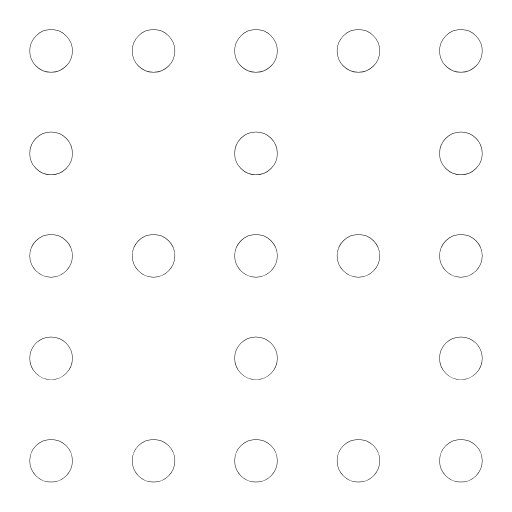
t = 0.00 s
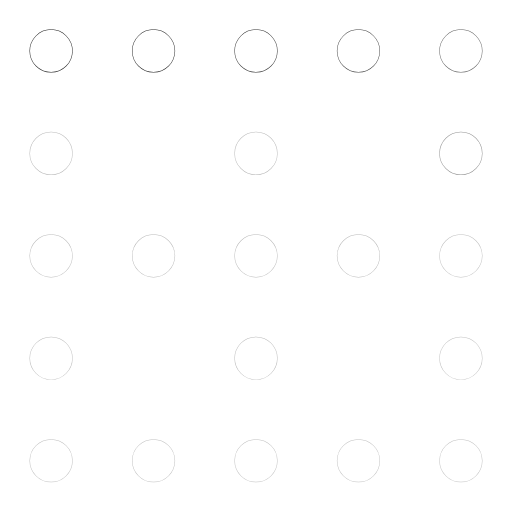
t = 0.32 s
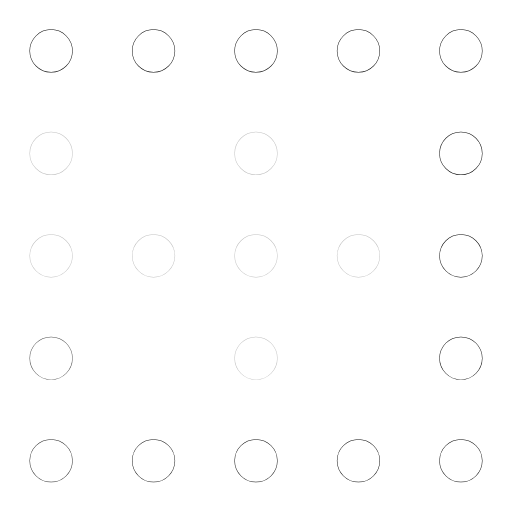
t = 0.64 s
t = 0.86 s: frame unchanged from t = 0.00 s, image omitted
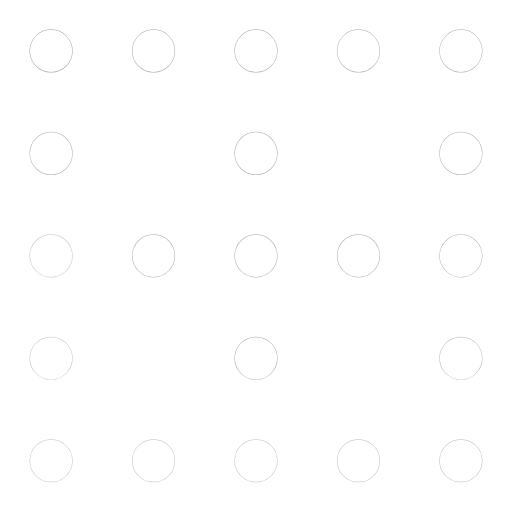
t = 1.27 s
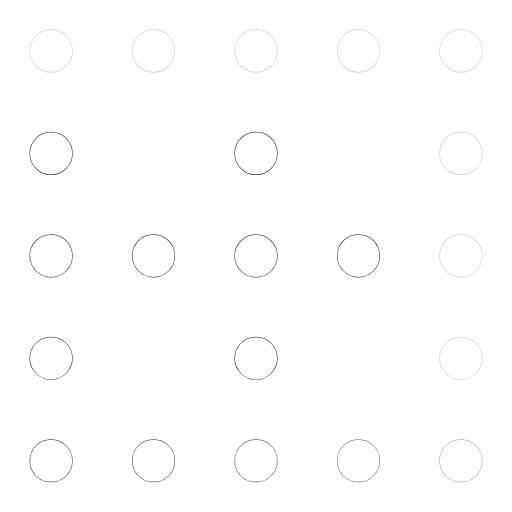
t = 1.45 s

The animated SVG that drew these frames (rendered in a browser with its animation timeline set to each time). Animation: 21 SMIL elements (animate=21); one cycle of 1.90 s, repeats indefinitely.

<svg xmlns="http://www.w3.org/2000/svg" width="24" height="24" viewBox="0 0 24 24" fill="none"><g transform="translate(-1.56 -1.568) scale(1.13)"><circle stroke="currentColor" stroke-width="1.77" stroke-linecap="round" stroke-linejoin="round" fill="none" cx="3.5" cy="3.5" r="0.01"><animate attributeName="opacity" values="1;0.25;1;1;0.25;1;1" keyTimes="0;0.054;0.45;0.6;0.864;0.9;1" dur="1.9s" repeatCount="indefinite" calcMode="spline" keySplines="0.16 1 0.3 1;0.16 1 0.3 1;0.16 1 0.3 1;0.16 1 0.3 1;0.16 1 0.3 1;0.16 1 0.3 1"/></circle><circle stroke="currentColor" stroke-width="1.77" stroke-linecap="round" stroke-linejoin="round" fill="none" cx="7.75" cy="3.5" r="0.01"><animate attributeName="opacity" values="1;0.25;1;1;0.25;1;1" keyTimes="0;0.0742;0.45;0.6;0.8505;0.9;1" dur="1.9s" repeatCount="indefinite" calcMode="spline" keySplines="0.16 1 0.3 1;0.16 1 0.3 1;0.16 1 0.3 1;0.16 1 0.3 1;0.16 1 0.3 1;0.16 1 0.3 1"/></circle><circle stroke="currentColor" stroke-width="1.77" stroke-linecap="round" stroke-linejoin="round" fill="none" cx="12" cy="3.5" r="0.01"><animate attributeName="opacity" values="1;0.25;1;1;0.25;1;1" keyTimes="0;0.0945;0.45;0.6;0.837;0.9;1" dur="1.9s" repeatCount="indefinite" calcMode="spline" keySplines="0.16 1 0.3 1;0.16 1 0.3 1;0.16 1 0.3 1;0.16 1 0.3 1;0.16 1 0.3 1;0.16 1 0.3 1"/></circle><circle stroke="currentColor" stroke-width="1.77" stroke-linecap="round" stroke-linejoin="round" fill="none" cx="16.25" cy="3.5" r="0.01"><animate attributeName="opacity" values="1;0.25;1;1;0.25;1;1" keyTimes="0;0.1148;0.45;0.6;0.8235;0.9;1" dur="1.9s" repeatCount="indefinite" calcMode="spline" keySplines="0.16 1 0.3 1;0.16 1 0.3 1;0.16 1 0.3 1;0.16 1 0.3 1;0.16 1 0.3 1;0.16 1 0.3 1"/></circle><circle stroke="currentColor" stroke-width="1.77" stroke-linecap="round" stroke-linejoin="round" fill="none" cx="20.5" cy="3.5" r="0.01"><animate attributeName="opacity" values="1;0.25;1;1;0.25;1;1" keyTimes="0;0.135;0.45;0.6;0.81;0.9;1" dur="1.9s" repeatCount="indefinite" calcMode="spline" keySplines="0.16 1 0.3 1;0.16 1 0.3 1;0.16 1 0.3 1;0.16 1 0.3 1;0.16 1 0.3 1;0.16 1 0.3 1"/></circle><circle stroke="currentColor" stroke-width="1.77" stroke-linecap="round" stroke-linejoin="round" fill="none" cx="20.5" cy="7.75" r="0.01"><animate attributeName="opacity" values="1;0.25;1;1;0.25;1;1" keyTimes="0;0.1552;0.45;0.6;0.7965;0.9;1" dur="1.9s" repeatCount="indefinite" calcMode="spline" keySplines="0.16 1 0.3 1;0.16 1 0.3 1;0.16 1 0.3 1;0.16 1 0.3 1;0.16 1 0.3 1;0.16 1 0.3 1"/></circle><circle stroke="currentColor" stroke-width="1.77" stroke-linecap="round" stroke-linejoin="round" fill="none" cx="20.5" cy="12" r="0.01"><animate attributeName="opacity" values="1;0.25;1;1;0.25;1;1" keyTimes="0;0.1755;0.45;0.6;0.783;0.9;1" dur="1.9s" repeatCount="indefinite" calcMode="spline" keySplines="0.16 1 0.3 1;0.16 1 0.3 1;0.16 1 0.3 1;0.16 1 0.3 1;0.16 1 0.3 1;0.16 1 0.3 1"/></circle><circle stroke="currentColor" stroke-width="1.77" stroke-linecap="round" stroke-linejoin="round" fill="none" cx="20.5" cy="16.25" r="0.01"><animate attributeName="opacity" values="1;0.25;1;1;0.25;1;1" keyTimes="0;0.1958;0.45;0.6;0.7695;0.9;1" dur="1.9s" repeatCount="indefinite" calcMode="spline" keySplines="0.16 1 0.3 1;0.16 1 0.3 1;0.16 1 0.3 1;0.16 1 0.3 1;0.16 1 0.3 1;0.16 1 0.3 1"/></circle><circle stroke="currentColor" stroke-width="1.77" stroke-linecap="round" stroke-linejoin="round" fill="none" cx="20.5" cy="20.5" r="0.01"><animate attributeName="opacity" values="1;0.25;1;1;0.25;1;1" keyTimes="0;0.216;0.45;0.6;0.756;0.9;1" dur="1.9s" repeatCount="indefinite" calcMode="spline" keySplines="0.16 1 0.3 1;0.16 1 0.3 1;0.16 1 0.3 1;0.16 1 0.3 1;0.16 1 0.3 1;0.16 1 0.3 1"/></circle><circle stroke="currentColor" stroke-width="1.77" stroke-linecap="round" stroke-linejoin="round" fill="none" cx="16.25" cy="20.5" r="0.01"><animate attributeName="opacity" values="1;0.25;1;1;0.25;1;1" keyTimes="0;0.2362;0.45;0.6;0.7425;0.9;1" dur="1.9s" repeatCount="indefinite" calcMode="spline" keySplines="0.16 1 0.3 1;0.16 1 0.3 1;0.16 1 0.3 1;0.16 1 0.3 1;0.16 1 0.3 1;0.16 1 0.3 1"/></circle><circle stroke="currentColor" stroke-width="1.77" stroke-linecap="round" stroke-linejoin="round" fill="none" cx="12" cy="20.5" r="0.01"><animate attributeName="opacity" values="1;0.25;1;1;0.25;1;1" keyTimes="0;0.2565;0.45;0.6;0.729;0.9;1" dur="1.9s" repeatCount="indefinite" calcMode="spline" keySplines="0.16 1 0.3 1;0.16 1 0.3 1;0.16 1 0.3 1;0.16 1 0.3 1;0.16 1 0.3 1;0.16 1 0.3 1"/></circle><circle stroke="currentColor" stroke-width="1.77" stroke-linecap="round" stroke-linejoin="round" fill="none" cx="7.75" cy="20.5" r="0.01"><animate attributeName="opacity" values="1;0.25;1;1;0.25;1;1" keyTimes="0;0.2767;0.45;0.6;0.7155;0.9;1" dur="1.9s" repeatCount="indefinite" calcMode="spline" keySplines="0.16 1 0.3 1;0.16 1 0.3 1;0.16 1 0.3 1;0.16 1 0.3 1;0.16 1 0.3 1;0.16 1 0.3 1"/></circle><circle stroke="currentColor" stroke-width="1.77" stroke-linecap="round" stroke-linejoin="round" fill="none" cx="3.5" cy="20.5" r="0.01"><animate attributeName="opacity" values="1;0.25;1;1;0.25;1;1" keyTimes="0;0.297;0.45;0.6;0.702;0.9;1" dur="1.9s" repeatCount="indefinite" calcMode="spline" keySplines="0.16 1 0.3 1;0.16 1 0.3 1;0.16 1 0.3 1;0.16 1 0.3 1;0.16 1 0.3 1;0.16 1 0.3 1"/></circle><circle stroke="currentColor" stroke-width="1.77" stroke-linecap="round" stroke-linejoin="round" fill="none" cx="3.5" cy="16.25" r="0.01"><animate attributeName="opacity" values="1;0.25;1;1;0.25;1;1" keyTimes="0;0.3172;0.45;0.6;0.6885;0.9;1" dur="1.9s" repeatCount="indefinite" calcMode="spline" keySplines="0.16 1 0.3 1;0.16 1 0.3 1;0.16 1 0.3 1;0.16 1 0.3 1;0.16 1 0.3 1;0.16 1 0.3 1"/></circle><circle stroke="currentColor" stroke-width="1.77" stroke-linecap="round" stroke-linejoin="round" fill="none" cx="3.5" cy="12" r="0.01"><animate attributeName="opacity" values="1;0.25;1;1;0.25;1;1" keyTimes="0;0.3375;0.45;0.6;0.675;0.9;1" dur="1.9s" repeatCount="indefinite" calcMode="spline" keySplines="0.16 1 0.3 1;0.16 1 0.3 1;0.16 1 0.3 1;0.16 1 0.3 1;0.16 1 0.3 1;0.16 1 0.3 1"/></circle><circle stroke="currentColor" stroke-width="1.77" stroke-linecap="round" stroke-linejoin="round" fill="none" cx="3.5" cy="7.75" r="0.01"><animate attributeName="opacity" values="1;0.25;1;1;0.25;1;1" keyTimes="0;0.3577;0.45;0.6;0.6615;0.9;1" dur="1.9s" repeatCount="indefinite" calcMode="spline" keySplines="0.16 1 0.3 1;0.16 1 0.3 1;0.16 1 0.3 1;0.16 1 0.3 1;0.16 1 0.3 1;0.16 1 0.3 1"/></circle><circle stroke="currentColor" stroke-width="1.77" stroke-linecap="round" stroke-linejoin="round" fill="none" cx="7.75" cy="12" r="0.01"><animate attributeName="opacity" values="1;0.25;1;1;0.25;1;1" keyTimes="0;0.36;0.45;0.6;0.66;0.9;1" dur="1.9s" repeatCount="indefinite" calcMode="spline" keySplines="0.16 1 0.3 1;0.16 1 0.3 1;0.16 1 0.3 1;0.16 1 0.3 1;0.16 1 0.3 1;0.16 1 0.3 1"/></circle><circle stroke="currentColor" stroke-width="1.77" stroke-linecap="round" stroke-linejoin="round" fill="none" cx="12" cy="12" r="0.01"><animate attributeName="opacity" values="1;0.25;1;1;0.25;1;1" keyTimes="0;0.36;0.45;0.6;0.66;0.9;1" dur="1.9s" repeatCount="indefinite" calcMode="spline" keySplines="0.16 1 0.3 1;0.16 1 0.3 1;0.16 1 0.3 1;0.16 1 0.3 1;0.16 1 0.3 1;0.16 1 0.3 1"/></circle><circle stroke="currentColor" stroke-width="1.77" stroke-linecap="round" stroke-linejoin="round" fill="none" cx="16.25" cy="12" r="0.01"><animate attributeName="opacity" values="1;0.25;1;1;0.25;1;1" keyTimes="0;0.36;0.45;0.6;0.66;0.9;1" dur="1.9s" repeatCount="indefinite" calcMode="spline" keySplines="0.16 1 0.3 1;0.16 1 0.3 1;0.16 1 0.3 1;0.16 1 0.3 1;0.16 1 0.3 1;0.16 1 0.3 1"/></circle><circle stroke="currentColor" stroke-width="1.77" stroke-linecap="round" stroke-linejoin="round" fill="none" cx="12" cy="7.75" r="0.01"><animate attributeName="opacity" values="1;0.25;1;1;0.25;1;1" keyTimes="0;0.36;0.45;0.6;0.66;0.9;1" dur="1.9s" repeatCount="indefinite" calcMode="spline" keySplines="0.16 1 0.3 1;0.16 1 0.3 1;0.16 1 0.3 1;0.16 1 0.3 1;0.16 1 0.3 1;0.16 1 0.3 1"/></circle><circle stroke="currentColor" stroke-width="1.77" stroke-linecap="round" stroke-linejoin="round" fill="none" cx="12" cy="16.25" r="0.01"><animate attributeName="opacity" values="1;0.25;1;1;0.25;1;1" keyTimes="0;0.36;0.45;0.6;0.66;0.9;1" dur="1.9s" repeatCount="indefinite" calcMode="spline" keySplines="0.16 1 0.3 1;0.16 1 0.3 1;0.16 1 0.3 1;0.16 1 0.3 1;0.16 1 0.3 1;0.16 1 0.3 1"/></circle></g></svg>
